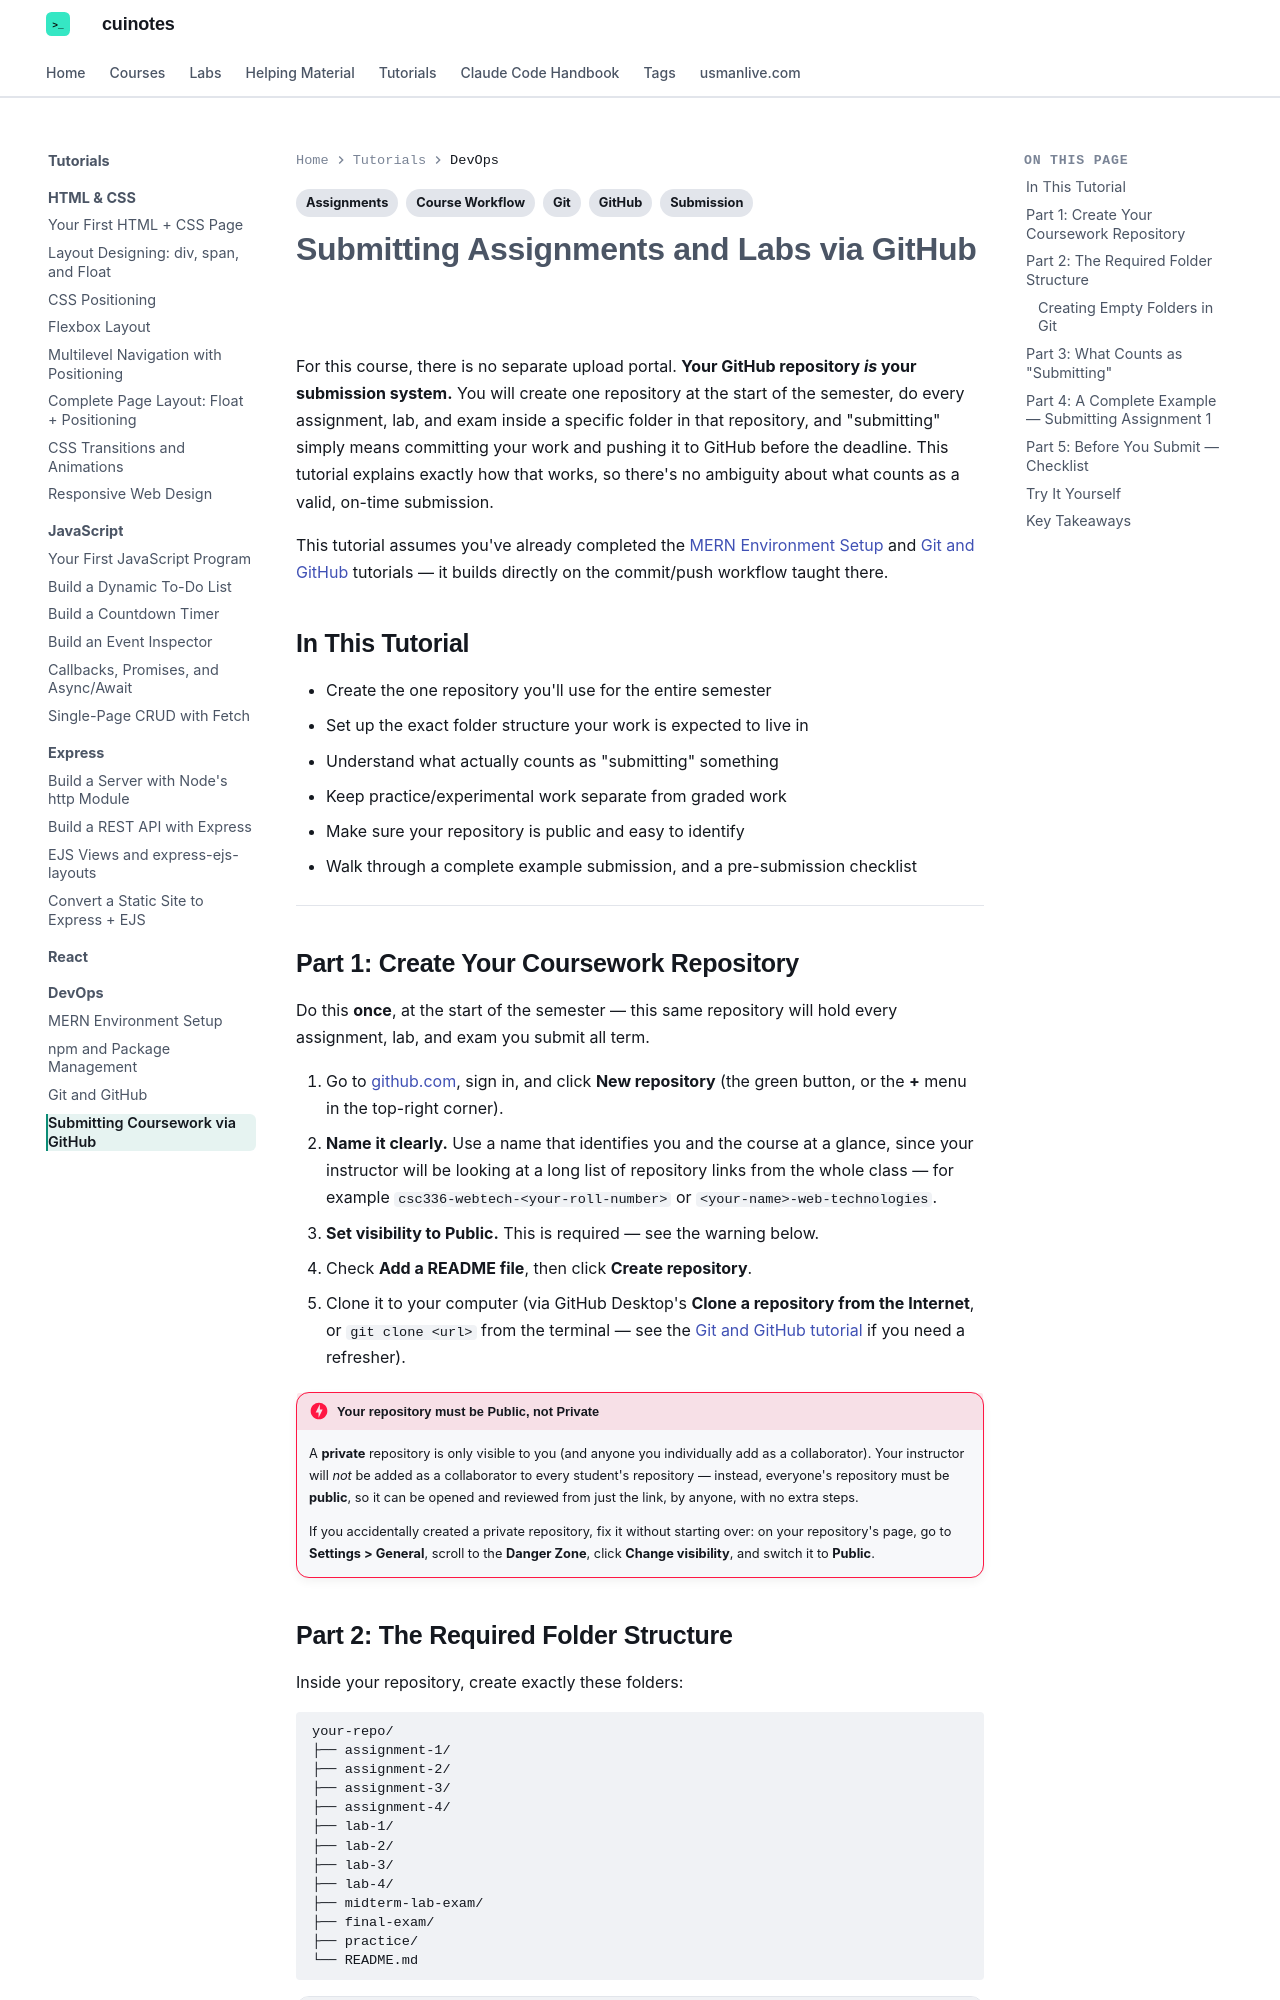

repository: mua22/mern-web-book · page: tutorials/devops/assignment-submission/index.html · generator: mkdocs

---
title: "Tutorial: Submitting Coursework via GitHub"
tags:
  - Git
  - GitHub
  - Assignments
  - Submission
  - Course Workflow
---

# Submitting Assignments and Labs via GitHub

For this course, there is no separate upload portal. **Your GitHub repository *is* your
submission system.** You will create one repository at the start of the semester, do
every assignment, lab, and exam inside a specific folder in that repository, and
"submitting" simply means committing your work and pushing it to GitHub before the
deadline. This tutorial explains exactly how that works, so there's no ambiguity about
what counts as a valid, on-time submission.

This tutorial assumes you've already completed the
[MERN Environment Setup](environment-setup.md) and
[Git and GitHub](git-and-github.md) tutorials — it builds directly on the commit/push
workflow taught there.

## In This Tutorial

- Create the one repository you'll use for the entire semester
- Set up the exact folder structure your work is expected to live in
- Understand what actually counts as "submitting" something
- Keep practice/experimental work separate from graded work
- Make sure your repository is public and easy to identify
- Walk through a complete example submission, and a pre-submission checklist

---

## Part 1: Create Your Coursework Repository

Do this **once**, at the start of the semester — this same repository will hold every
assignment, lab, and exam you submit all term.

1. Go to [github.com](https://github.com), sign in, and click **New repository** (the
   green button, or the **+** menu in the top-right corner).
2. **Name it clearly.** Use a name that identifies you and the course at a glance, since
   your instructor will be looking at a long list of repository links from the whole
   class — for example `csc336-webtech-<your-roll-number>` or
   `<your-name>-web-technologies`.
3. **Set visibility to Public.** This is required — see the warning below.
4. Check **Add a README file**, then click **Create repository**.
5. Clone it to your computer (via GitHub Desktop's **Clone a repository from the
   Internet**, or `git clone <url>` from the terminal — see the
   [Git and GitHub tutorial](git-and-github.md#cloning-an-existing-repository) if you
   need a refresher).

!!! danger "Your repository must be Public, not Private"
    A **private** repository is only visible to you (and anyone you individually add as
    a collaborator). Your instructor will *not* be added as a collaborator to every
    student's repository — instead, everyone's repository must be **public**, so it can
    be opened and reviewed from just the link, by anyone, with no extra steps.

    If you accidentally created a private repository, fix it without starting over: on
    your repository's page, go to **Settings > General**, scroll to the **Danger Zone**,
    click **Change visibility**, and switch it to **Public**.
